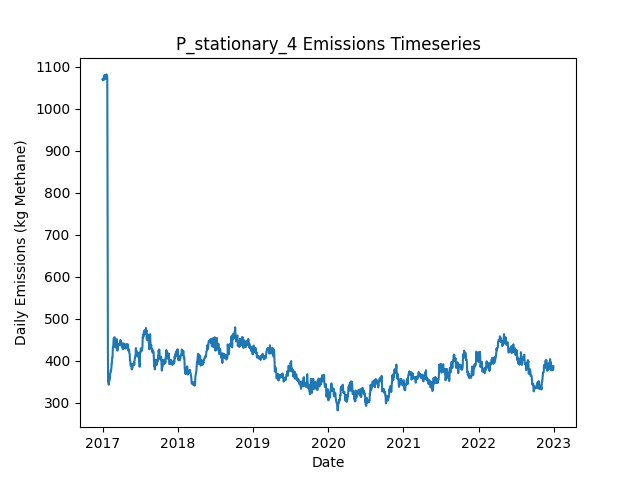

Source data for this figure (header and first rows):
Date, Daily Emissions (Kg Methane), Daily Mitigable Emissions (Kg Methane), Daily Non-Mitigable Emissions (Kg Methan…, Daily Cost ($), Active Leaks, New Leaks, Leaks Repaired, Leaks Naturally Repaired, Leaks Tagged, Daily Repair Cost ($), Daily Natural Repair Cost ($), stationary Deployment Cost ($), stationary Sites flagged for Follow-Up, stationary Leaks tagged for repair, stationary Sites Visited, stationary Travel Time (Minutes), stationary Survey Time (Minutes), OGI_FU Deployment Cost ($), OGI_FU Sites flagged for Follow-Up, OGI_FU Leaks tagged for repair, OGI_FU Sites Visited, OGI_FU Travel Time (Minutes), OGI_FU Survey Time (Minutes)
2017-01-01, 1070, 755.3, 314.9, 6030, 395, 397, 0, 1, 0.00000, 0.00000, 200, 6030, 0, , 10, 0, 0, 0.00000, , 0, 0, 0, 0
2017-01-02, 1070, 755, 314.9, 30, 394, 0, 0, 1, 0.00000, 0.00000, 200, 30, 0, , 10, 0, 0, 0.00000, , 0, 0, 0, 0
2017-01-03, 1072, 756.6, 314.9, 30, 395, 1, 0, 0, 0.00000, 0.00000, 0.00000, 30, 0, , 10, 0, 0, 0.00000, , 0, 0, 0, 0
2017-01-04, 1068, 753.2, 314.9, 30, 392, 0, 0, 3, 0.00000, 0.00000, 600, 30, 0, , 10, 0, 0, 0.00000, , 0, 0, 0, 0
2017-01-05, 1068, 753.5, 314.9, 30, 393, 1, 0, 0, 0.00000, 0.00000, 0.00000, 30, 0, , 10, 0, 0, 0.00000, , 0, 0, 0, 0
2017-01-06, 1068, 747.2, 321.2, 30, 391, 1, 0, 2, 0.00000, 0.00000, 400, 30, 0, , 10, 0, 0, 0.00000, , 0, 0, 0, 0
2017-01-07, 1068, 747.2, 321.2, 30, 391, 0, 0, 0, 0.00000, 0.00000, 0.00000, 30, 0, , 10, 0, 0, 0.00000, , 0, 0, 0, 0
2017-01-08, 1077, 747.2, 329.5, 30, 392, 1, 0, 0, 0.00000, 0.00000, 0.00000, 30, 0, , 10, 0, 0, 0.00000, , 0, 0, 0, 0
2017-01-09, 1076, 746.5, 329.5, 30, 394, 3, 0, 1, 0.00000, 0.00000, 200, 30, 0, , 10, 0, 0, 0.00000, , 0, 0, 0, 0
2017-01-10, 1074, 744.1, 329.5, 1030, 394, 1, 0, 1, 76, 0.00000, 200, 30, 10, , 10, 0, 0, 1000, , 76, 3, 120, 360
2017-01-11, 1081, 751.2, 329.5, 1030, 395, 2, 0, 1, 64, 0.00000, 200, 30, 0, , 10, 0, 0, 1000, , 64, 3, 120, 360
2017-01-12, 1072, 751, 321.2, 1030, 393, 0, 0, 1, 69, 0.00000, 200, 30, 0, , 10, 0, 0, 1000, , 69, 3, 120, 360
2017-01-13, 1072, 750.8, 321.2, 530, 392, 0, 0, 1, 23, 0.00000, 200, 30, 0, , 10, 0, 0, 500, , 23, 1, 30, 120
2017-01-14, 1072, 750.8, 321.2, 30, 392, 0, 0, 0, 0.00000, 0.00000, 0.00000, 30, 0, , 10, 0, 0, 0.00000, , 0, 0, 0, 0
2017-01-15, 1074, 752.4, 321.2, 30, 393, 1, 0, 0, 0.00000, 0.00000, 0.00000, 30, 0, , 10, 0, 0, 0.00000, , 0, 0, 0, 0
2017-01-16, 1071, 752.1, 319.2, 30, 391, 0, 0, 1, 0.00000, 0.00000, 200, 30, 0, , 10, 0, 0, 0.00000, , 0, 0, 0, 0
2017-01-17, 1079, 760.4, 318.8, 30, 391, 1, 0, 0, 0.00000, 0.00000, 0.00000, 30, 0, , 10, 0, 0, 0.00000, , 0, 0, 0, 0
2017-01-18, 1079, 760.4, 318.8, 30, 391, 0, 0, 0, 0.00000, 0.00000, 0.00000, 30, 0, , 10, 0, 0, 0.00000, , 0, 0, 0, 0
2017-01-19, 1079, 760.4, 318.8, 1030, 391, 0, 0, 0, 69, 0.00000, 0.00000, 30, 10, , 10, 0, 0, 1000, , 69, 3, 120, 360
2017-01-20, 1082, 763.1, 318.8, 1030, 392, 1, 0, 0, 78, 0.00000, 0.00000, 30, 0, , 10, 0, 0, 1000, , 78, 3, 120, 360
2017-01-21, 1074, 763.1, 310.5, 1030, 391, 0, 0, 0, 68, 0.00000, 0.00000, 30, 0, , 10, 0, 0, 1000, , 68, 3, 120, 360
2017-01-22, 1076, 765.8, 310.5, 530, 392, 1, 0, 0, 21, 0.00000, 0.00000, 30, 0, , 10, 0, 0, 500, , 21, 1, 30, 120
2017-01-23, 1076, 765.8, 310.5, 30, 392, 0, 0, 0, 0.00000, 0.00000, 0.00000, 30, 0, , 10, 0, 0, 0.00000, , 0, 0, 0, 0
2017-01-24, 1076, 765.3, 310.5, 30, 391, 0, 0, 1, 0.00000, 0.00000, 200, 30, 0, , 10, 0, 0, 0.00000, , 0, 0, 0, 0
2017-01-25, 851, 540.7, 310.3, 13430, 323, 0, 67, 0, 0.00000, 13400, 0.00000, 30, 0, , 10, 0, 0, 0.00000, , 0, 0, 0, 0
2017-01-26, 659.1, 348.6, 310.5, 10830, 270, 1, 54, 0, 0.00000, 10800, 0.00000, 30, 0, , 10, 0, 0, 0.00000, , 0, 0, 0, 0
2017-01-27, 421.4, 110.8, 310.5, 12230, 210, 1, 61, 0, 0.00000, 12200, 0.00000, 30, 0, , 10, 0, 0, 0.00000, , 0, 0, 0, 0
2017-01-28, 351.4, 40.89, 310.5, 4830, 192, 1, 19, 0, 16, 3800, 0.00000, 30, 10, , 10, 0, 0, 1000, , 16, 3, 120, 360
2017-01-29, 351.4, 40.89, 310.5, 1030, 192, 0, 0, 0, 14, 0.00000, 0.00000, 30, 0, , 10, 0, 0, 1000, , 14, 3, 120, 360
2017-01-30, 351.4, 40.89, 310.5, 1030, 192, 0, 0, 0, 10, 0.00000, 0.00000, 30, 0, , 10, 0, 0, 1000, , 10, 3, 120, 360
2017-01-31, 343.1, 40.89, 302.3, 530, 191, 0, 0, 0, 5, 0.00000, 0.00000, 30, 0, , 10, 0, 0, 500, , 5, 1, 30, 120
2017-02-01, 352.1, 40.89, 311.2, 30, 192, 1, 0, 0, 0.00000, 0.00000, 0.00000, 30, 0, , 10, 0, 0, 0.00000, , 0, 0, 0, 0
2017-02-02, 352.1, 40.89, 311.2, 30, 192, 0, 0, 0, 0.00000, 0.00000, 0.00000, 30, 0, , 10, 0, 0, 0.00000, , 0, 0, 0, 0
2017-02-03, 352.1, 40.89, 311.2, 30, 192, 0, 0, 0, 0.00000, 0.00000, 0.00000, 30, 0, , 10, 0, 0, 0.00000, , 0, 0, 0, 0
2017-02-04, 353.4, 33.29, 320.1, 430, 191, 1, 2, 0, 0.00000, 400, 0.00000, 30, 0, , 10, 0, 0, 0.00000, , 0, 0, 0, 0
2017-02-05, 360.3, 22.34, 338, 430, 191, 2, 2, 0, 0.00000, 400, 0.00000, 30, 0, , 10, 0, 0, 0.00000, , 0, 0, 0, 0
2017-02-06, 360.3, 22.34, 338, 1030, 191, 0, 0, 0, 12, 0.00000, 0.00000, 30, 10, , 10, 0, 0, 1000, , 12, 3, 120, 360
2017-02-07, 369.3, 22.34, 346.9, 1030, 192, 1, 0, 0, 10, 0.00000, 0.00000, 30, 0, , 10, 0, 0, 1000, , 10, 3, 120, 360
2017-02-08, 371.3, 24.8, 346.5, 1030, 191, 1, 0, 1, 14, 0.00000, 200, 30, 0, , 10, 0, 0, 1000, , 14, 3, 120, 360
2017-02-09, 371.7, 24.8, 346.9, 530, 192, 1, 0, 0, 5, 0.00000, 0.00000, 30, 0, , 10, 0, 0, 500, , 5, 1, 30, 120
2017-02-10, 377.8, 30.84, 346.9, 30, 193, 2, 0, 0, 0.00000, 0.00000, 0.00000, 30, 0, , 10, 0, 0, 0.00000, , 0, 0, 0, 0
2017-02-11, 376.9, 29.94, 346.9, 30, 191, 0, 0, 2, 0.00000, 0.00000, 400, 30, 0, , 10, 0, 0, 0.00000, , 0, 0, 0, 0
2017-02-12, 379.8, 32.85, 346.9, 230, 191, 1, 1, 0, 0.00000, 200, 0.00000, 30, 0, , 10, 0, 0, 0.00000, , 0, 0, 0, 0
2017-02-13, 383.1, 35.98, 347.2, 230, 191, 2, 1, 1, 0.00000, 200, 200, 30, 0, , 10, 0, 0, 0.00000, , 0, 0, 0, 0
2017-02-14, 394.1, 46.92, 347.2, 30, 193, 2, 0, 0, 0.00000, 0.00000, 0.00000, 30, 0, , 10, 0, 0, 0.00000, , 0, 0, 0, 0
2017-02-15, 394.1, 46.92, 347.2, 1030, 193, 0, 0, 0, 14, 0.00000, 0.00000, 30, 10, , 10, 0, 0, 1000, , 14, 3, 120, 360
2017-02-16, 401.2, 54.07, 347.2, 1030, 195, 2, 0, 0, 11, 0.00000, 0.00000, 30, 0, , 10, 0, 0, 1000, , 11, 3, 120, 360
2017-02-17, 407.3, 60.11, 347.2, 1030, 196, 1, 0, 0, 15, 0.00000, 0.00000, 30, 0, , 10, 0, 0, 1000, , 15, 3, 120, 360
2017-02-18, 407.3, 60.11, 347.2, 530, 196, 0, 0, 0, 7, 0.00000, 0.00000, 30, 0, , 10, 0, 0, 500, , 7, 1, 30, 120
2017-02-19, 416.2, 60.11, 356.1, 30, 197, 1, 0, 0, 0.00000, 0.00000, 0.00000, 30, 0, , 10, 0, 0, 0.00000, , 0, 0, 0, 0
2017-02-20, 432.5, 74.41, 358.1, 30, 200, 3, 0, 0, 0.00000, 0.00000, 0.00000, 30, 0, , 10, 0, 0, 0.00000, , 0, 0, 0, 0
2017-02-21, 432.5, 74.41, 358.1, 30, 200, 0, 0, 0, 0.00000, 0.00000, 0.00000, 30, 0, , 10, 0, 0, 0.00000, , 0, 0, 0, 0
2017-02-22, 433.4, 74.86, 358.5, 30, 202, 2, 0, 0, 0.00000, 0.00000, 0.00000, 30, 0, , 10, 0, 0, 0.00000, , 0, 0, 0, 0
2017-02-23, 444.3, 77.54, 366.8, 30, 204, 2, 0, 0, 0.00000, 0.00000, 0.00000, 30, 0, , 10, 0, 0, 0.00000, , 0, 0, 0, 0
2017-02-24, 453.7, 87.59, 366.1, 1030, 206, 3, 0, 0, 15, 0.00000, 0.00000, 30, 10, , 10, 0, 0, 1000, , 15, 3, 120, 360
2017-02-25, 453.5, 87.37, 366.1, 1030, 205, 0, 0, 1, 12, 0.00000, 200, 30, 0, , 10, 0, 0, 1000, , 12, 3, 120, 360
2017-02-26, 453.5, 87.37, 366.1, 1030, 205, 0, 0, 0, 20, 0.00000, 0.00000, 30, 0, , 10, 0, 0, 1000, , 20, 3, 120, 360
2017-02-27, 455.5, 87.37, 368.1, 530, 206, 1, 0, 0, 7, 0.00000, 0.00000, 30, 0, , 10, 0, 0, 500, , 7, 1, 30, 120
2017-02-28, 456.1, 87.37, 368.8, 30, 207, 1, 0, 0, 0.00000, 0.00000, 0.00000, 30, 0, , 10, 0, 0, 0.00000, , 0, 0, 0, 0
2017-03-01, 456.1, 87.37, 368.8, 30, 207, 0, 0, 0, 0.00000, 0.00000, 0.00000, 30, 0, , 10, 0, 0, 0.00000, , 0, 0, 0, 0
... 2,131 more rows
